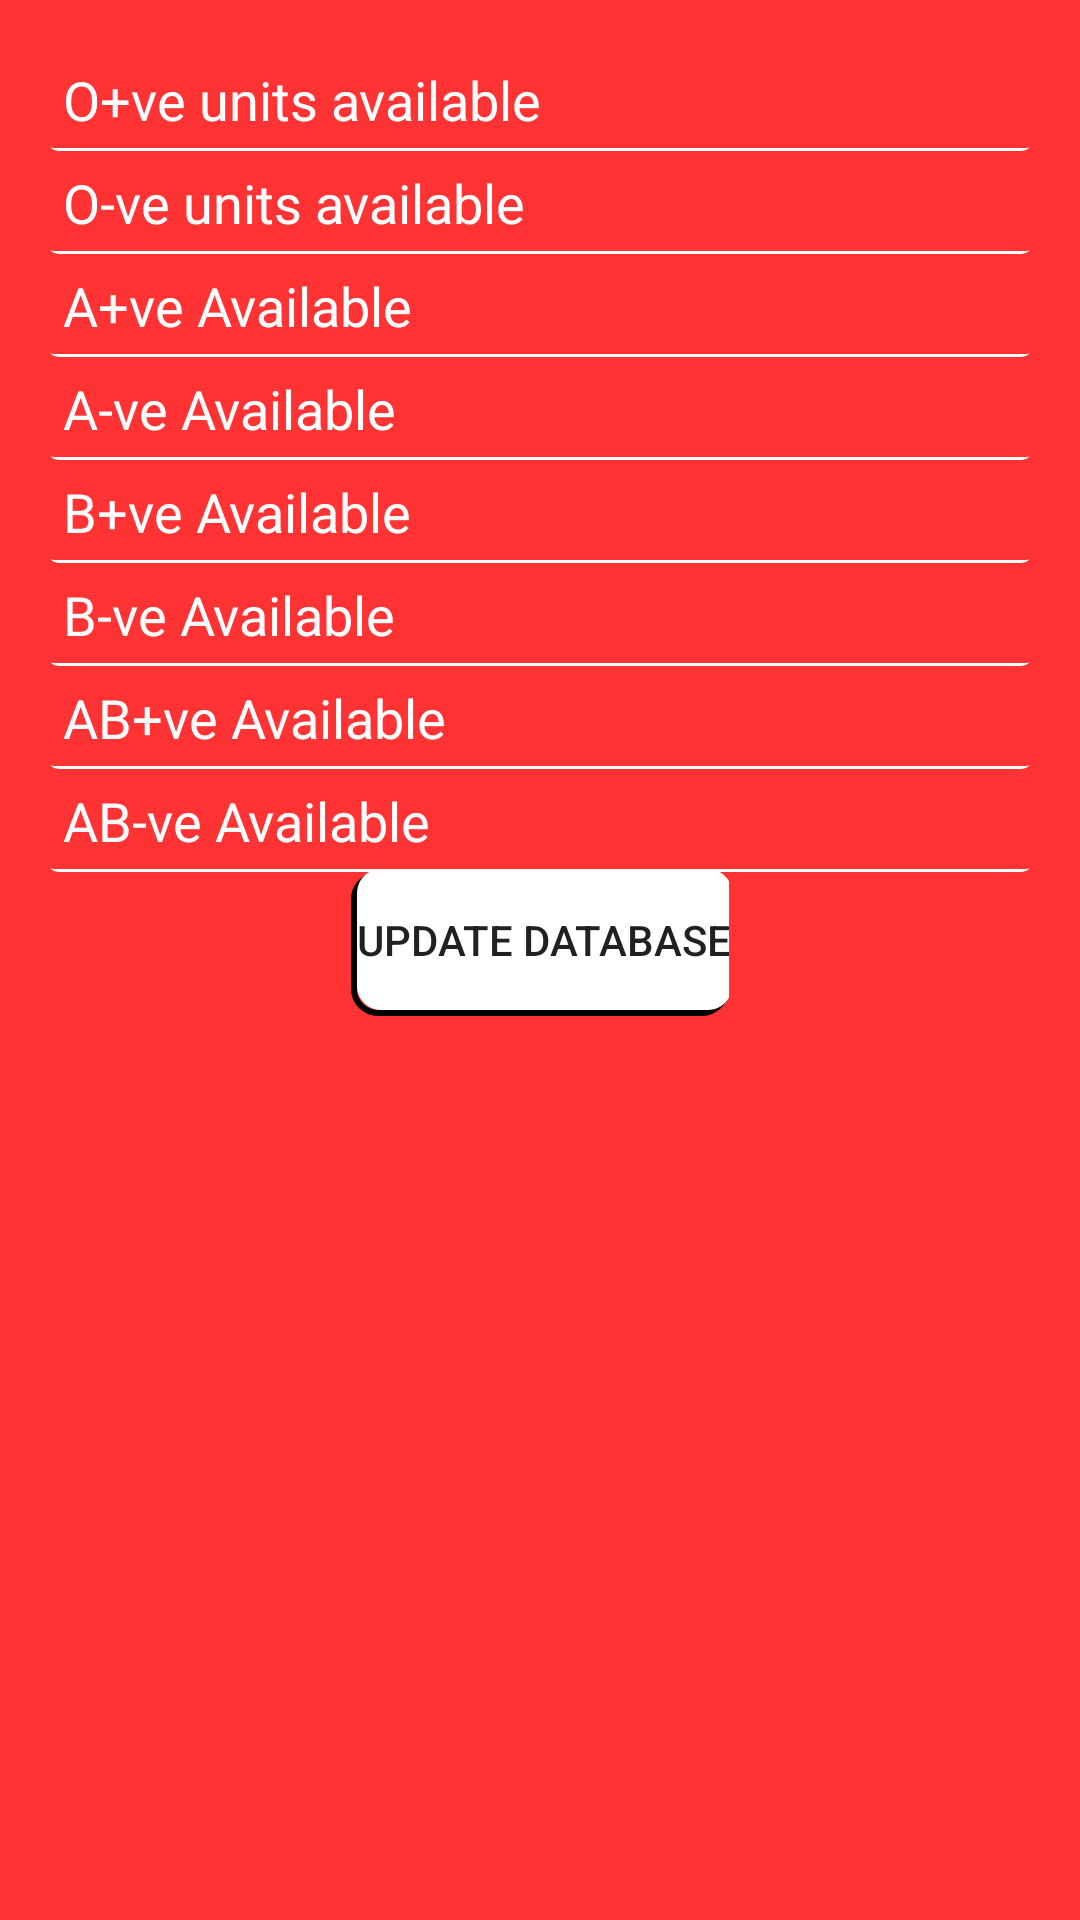

Layout XML and referenced resources for this Android screen:
<!-- AndroidManifest.xml: application theme AppTheme -->
<!-- res/layout/activity_updata_database.xml -->
<?xml version="1.0" encoding="utf-8"?>
<LinearLayout xmlns:android="http://schemas.android.com/apk/res/android"
    xmlns:app="http://schemas.android.com/apk/res-auto"
    xmlns:tools="http://schemas.android.com/tools"
    android:layout_width="match_parent"
    android:layout_height="match_parent"
    android:background="#ff3333"
    android:orientation="vertical"
    tools:context=".ManageDatabase.UpdataDatabase">

    <LinearLayout
        android:layout_width="match_parent"
        android:layout_height="match_parent"
        android:layout_margin="16dp"
        android:orientation="vertical">

        <EditText
            android:layout_width="match_parent"
            android:layout_height="wrap_content"
            android:id="@+id/Op"
            android:padding="5dp"
            android:background="@drawable/border_bg"
            android:textColorHint="#ffffff"
            android:hint="O+ve units available"/>

        <EditText
            android:layout_width="match_parent"
            android:layout_height="wrap_content"
            android:id="@+id/On"
            android:padding="5dp"
            android:background="@drawable/border_bg"
            android:textColorHint="#ffffff"
            android:hint="O-ve units available"/>

        <EditText
            android:layout_width="match_parent"
            android:layout_height="wrap_content"
            android:id="@+id/Ap"
            android:padding="5dp"
            android:background="@drawable/border_bg"
            android:textColorHint="#ffffff"
            android:hint="A+ve Available"/>

        <EditText
            android:layout_width="match_parent"
            android:layout_height="wrap_content"
            android:id="@+id/An"
            android:padding="5dp"
            android:background="@drawable/border_bg"
            android:textColorHint="#ffffff"
            android:hint="A-ve Available"/>

        <EditText
            android:layout_width="match_parent"
            android:layout_height="wrap_content"
            android:id="@+id/Bp"
            android:padding="5dp"
            android:background="@drawable/border_bg"
            android:textColorHint="#ffffff"
            android:hint="B+ve Available"/>
        <EditText
            android:layout_width="match_parent"
            android:layout_height="wrap_content"
            android:id="@+id/Bn"
            android:padding="5dp"
            android:background="@drawable/border_bg"
            android:textColorHint="#ffffff"
            android:hint="B-ve Available"/>
        <EditText
            android:layout_width="match_parent"
            android:layout_height="wrap_content"
            android:id="@+id/ABp"
            android:padding="5dp"
            android:background="@drawable/border_bg"
            android:textColorHint="#ffffff"
            android:hint="AB+ve Available"/>

        <EditText
            android:layout_width="match_parent"
            android:layout_height="wrap_content"
            android:id="@+id/ABn"
            android:padding="5dp"
            android:background="@drawable/border_bg"
            android:textColorHint="#ffffff"
            android:hint="AB-ve Available"/>

        <Button
            android:layout_width="wrap_content"
            android:layout_height="wrap_content"
            android:layout_gravity="center_horizontal"
            android:background="@drawable/border_bg1"
            android:text="update database"
            android:id="@+id/update"/>


    </LinearLayout>

</LinearLayout>
<!-- resources referenced by this layout -->
<resources>
  <!-- drawable border_bg (drawable) -->
  <?xml version="1.0" encoding="utf-8"?>
  <layer-list xmlns:android="http://schemas.android.com/apk/res/android"
      android:shape="rectangle" >
  
      <item>
          <shape>
              
              <stroke
                  android:width="1dp"
                  android:color="#ffffff" />
  
              
  
              <padding
                  android:bottom="1dp"
                  android:left="-1dp"
                  android:right="-1dp"
                  android:top="-1dp" />
  
              <corners android:radius="3dp" />
          </shape>
      </item>
  
      
  
      <item>
          <shape>
              <solid android:color="#ff3333" />
              <corners android:radius="3dp" />
          </shape>
      </item>
  </layer-list>
  <!-- drawable border_bg1 (drawable) -->
  <?xml version="1.0" encoding="utf-8"?>
  <layer-list xmlns:android="http://schemas.android.com/apk/res/android"
      android:shape="rectangle" >
  
      <item>
          <shape>
              
              <stroke
                  android:width="2dp"
                  android:color="#000000" />
  
              
  
              <padding
                  android:bottom="2dp"
                  android:left="2dp"
                  android:right="-1dp"
                  android:top="-1dp" />
  
              <corners android:bottomRightRadius="8dp"
                  android:bottomLeftRadius="8dp"
                  android:topRightRadius="8dp"
                  android:topLeftRadius="8dp"/>
          </shape>
      </item>
  
      
  
      <item>
          <shape>
              <solid android:color="#ffffff" />
              <corners android:bottomRightRadius="8dp"
                  android:bottomLeftRadius="8dp"
                  android:topRightRadius="8dp"
                  android:topLeftRadius="8dp"/>
          </shape>
      </item>
  </layer-list>
  <style name="AppTheme" parent="Theme.AppCompat.Light.DarkActionBar">
          
          <item name="colorPrimary">@color/colorPrimary</item>
          <item name="colorPrimaryDark">@color/colorPrimaryDark</item>
          <item name="colorAccent">@color/colorAccent</item>
      </style>
  <color name="colorPrimary">#008577</color>
  <color name="colorPrimaryDark">#00574B</color>
  <color name="colorAccent">#D81B60</color>
</resources>
